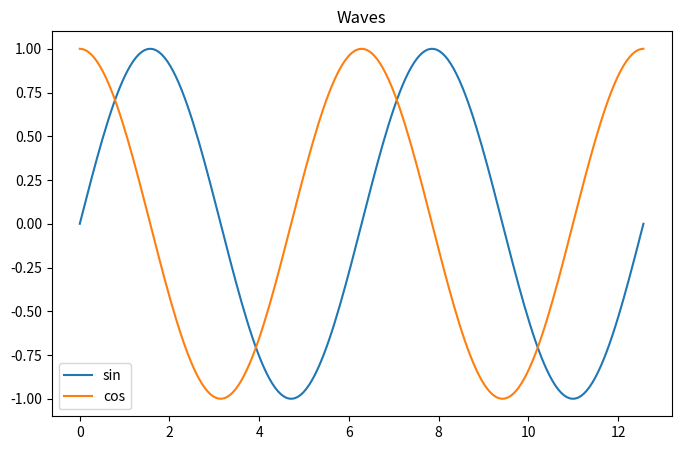

Reproduce this figure in Python.
# Plots show up right in the console.
import matplotlib.pyplot as plt
import numpy as np

x = np.linspace(0, 4 * np.pi, 200)
plt.figure(figsize=(8, 5))  # width and height in inches
plt.plot(x, np.sin(x), label="sin")
plt.plot(x, np.cos(x), label="cos")
plt.legend()
plt.title("Waves")
plt.show()
